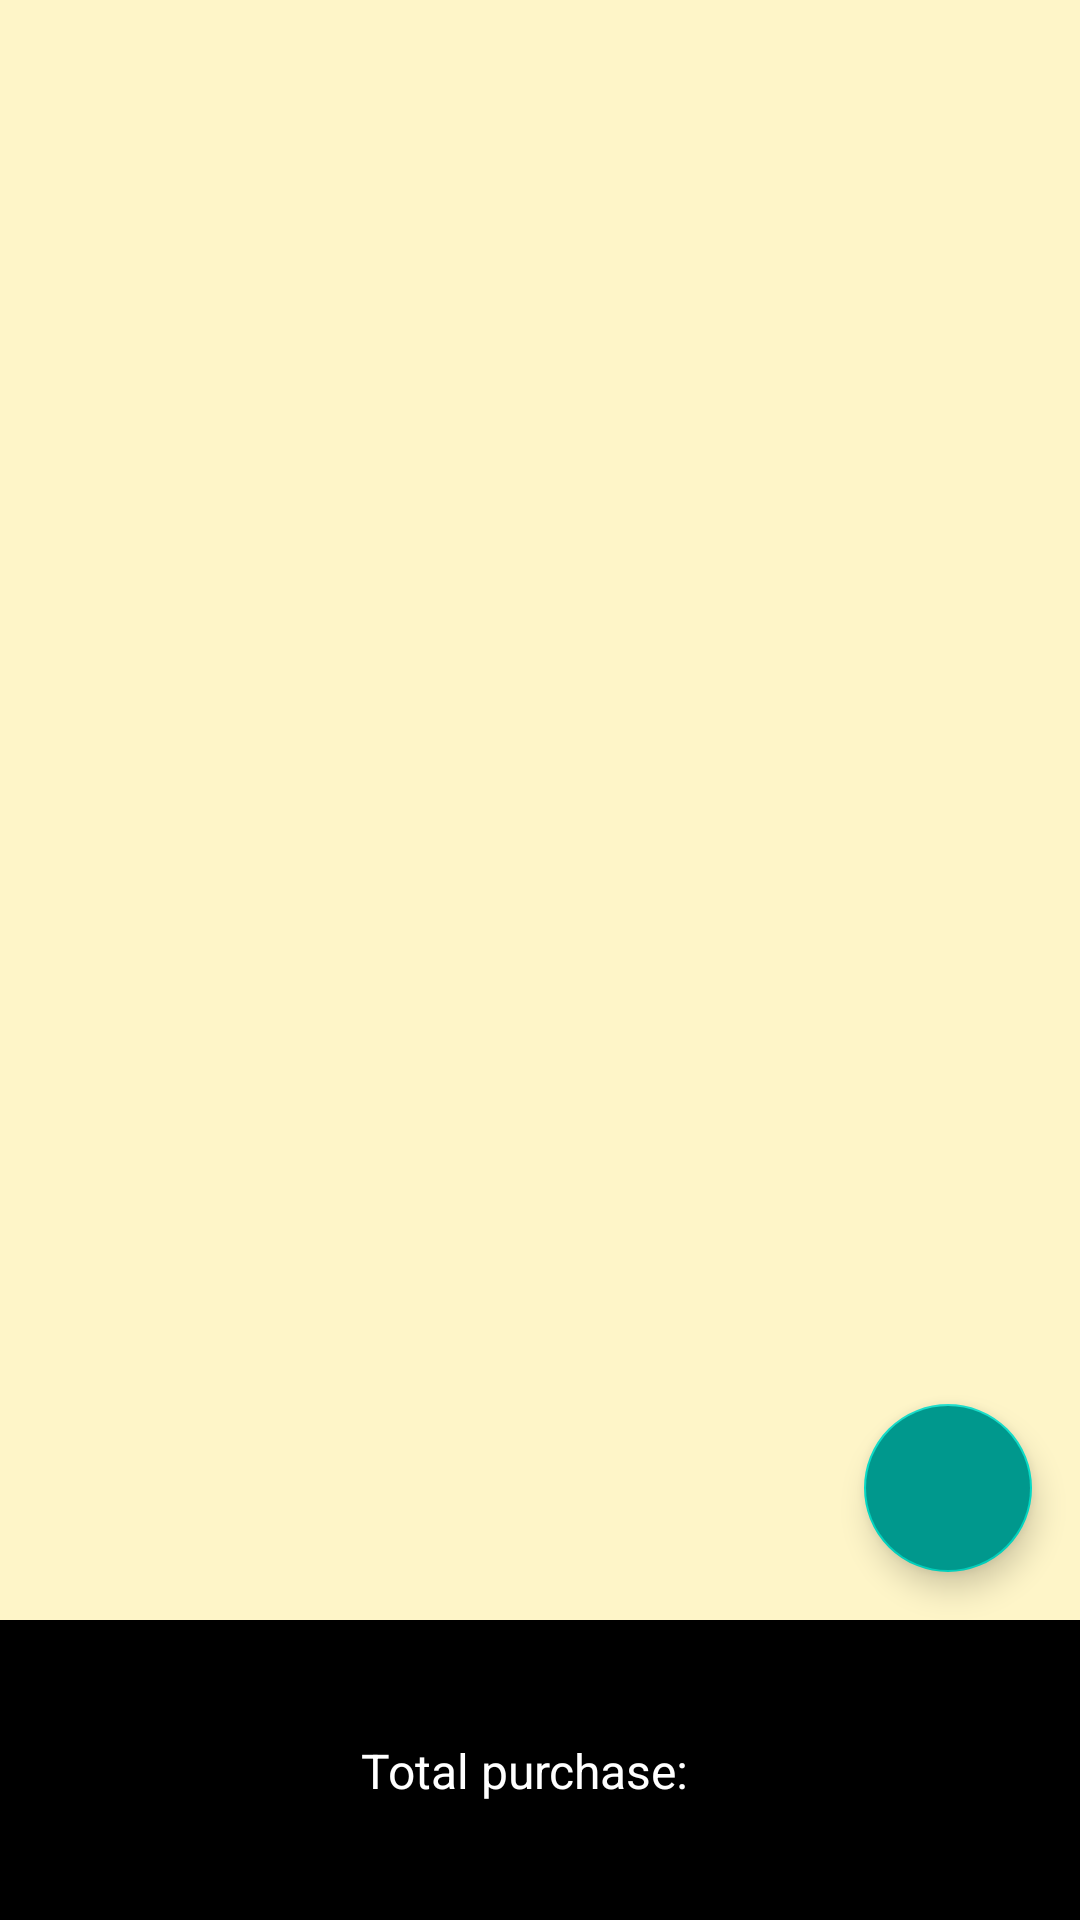

Reconstruct the res/layout file that produces this screen, plus the resources it refers to.
<!-- AndroidManifest.xml: application theme Theme.Practice05 -->
<!-- res/layout/activity_main.xml -->
<?xml version="1.0" encoding="utf-8"?>
<androidx.constraintlayout.widget.ConstraintLayout xmlns:android="http://schemas.android.com/apk/res/android"
    xmlns:tools="http://schemas.android.com/tools"
    android:layout_width="match_parent"
    android:layout_height="match_parent"
    xmlns:app="http://schemas.android.com/apk/res-auto"
    android:background="@android:color/background_light"
    tools:context="com.rabama.practice05.ui.MainActivity">

    <androidx.recyclerview.widget.RecyclerView
        android:id="@+id/rvProduct"
        android:layout_width="match_parent"
        android:layout_height="match_parent"
        app:layout_constraintTop_toTopOf="parent"
        app:layout_constraintBottom_toTopOf="@id/totalBar"
        android:background="@color/beige"
        android:padding="12dp"/>

    <androidx.constraintlayout.widget.ConstraintLayout
        android:id="@+id/totalBar"
        android:layout_width="match_parent"
        android:layout_height="100dp"
        android:orientation="horizontal"
        android:background="@color/black"
        app:layout_constraintBottom_toBottomOf="parent"
        app:layout_constraintLeft_toLeftOf="parent"
        app:layout_constraintRight_toRightOf="parent">

        <TextView
            android:layout_width="wrap_content"
            android:layout_height="wrap_content"
            android:text="Total purchase:"
            android:textColor="@color/white"
            android:textSize="16sp"
            app:layout_constraintBottom_toBottomOf="parent"
            app:layout_constraintEnd_toStartOf="@+id/tvTotal"
            app:layout_constraintStart_toStartOf="parent"
            app:layout_constraintTop_toTopOf="parent" />
        <TextView
            android:id="@+id/tvTotal"
            android:textColor="@color/orange"
            android:layout_width="wrap_content"
            android:layout_height="wrap_content"
            android:textSize="40sp"
            app:layout_constraintTop_toTopOf="parent"
            app:layout_constraintBottom_toBottomOf="parent"
            app:layout_constraintEnd_toEndOf="parent"
            android:layout_marginEnd="10dp"
            tools:text="12.34€"
            />
    </androidx.constraintlayout.widget.ConstraintLayout>

    <com.google.android.material.floatingactionbutton.FloatingActionButton
        android:id="@+id/fab"
        android:layout_width="wrap_content"
        android:layout_height="wrap_content"
        android:layout_gravity="end|bottom"
        android:layout_margin="16dp"
        android:contentDescription="Add"
        android:src="@drawable/ic_add"
        android:backgroundTint="@color/turquoise"

        app:layout_constraintBottom_toTopOf="@+id/totalBar"
        app:layout_constraintEnd_toEndOf="parent" />

</androidx.constraintlayout.widget.ConstraintLayout>
<!-- resources referenced by this layout -->
<resources>
  <color name="beige">#fef5c8</color>
  <color name="black">#FF000000</color>
  <color name="orange">#f23e02</color>
  <color name="turquoise">#00988d</color>
  <color name="white">#FFFFFFFF</color>
  <style name="Theme.Practice05" parent="Theme.MaterialComponents.DayNight.DarkActionBar">
          
          <item name="colorPrimary">@color/purple_500</item>
          <item name="colorPrimaryVariant">@color/purple_700</item>
          <item name="colorOnPrimary">@color/white</item>
          
          <item name="colorSecondary">@color/teal_200</item>
          <item name="colorSecondaryVariant">@color/teal_700</item>
          <item name="colorOnSecondary">@color/black</item>
          
          <item name="android:statusBarColor">?attr/colorPrimaryVariant</item>
          
      </style>
  <color name="purple_500">#FF6200EE</color>
  <color name="purple_700">#FF3700B3</color>
  <color name="teal_200">#FF03DAC5</color>
  <color name="teal_700">#FF018786</color>
</resources>
